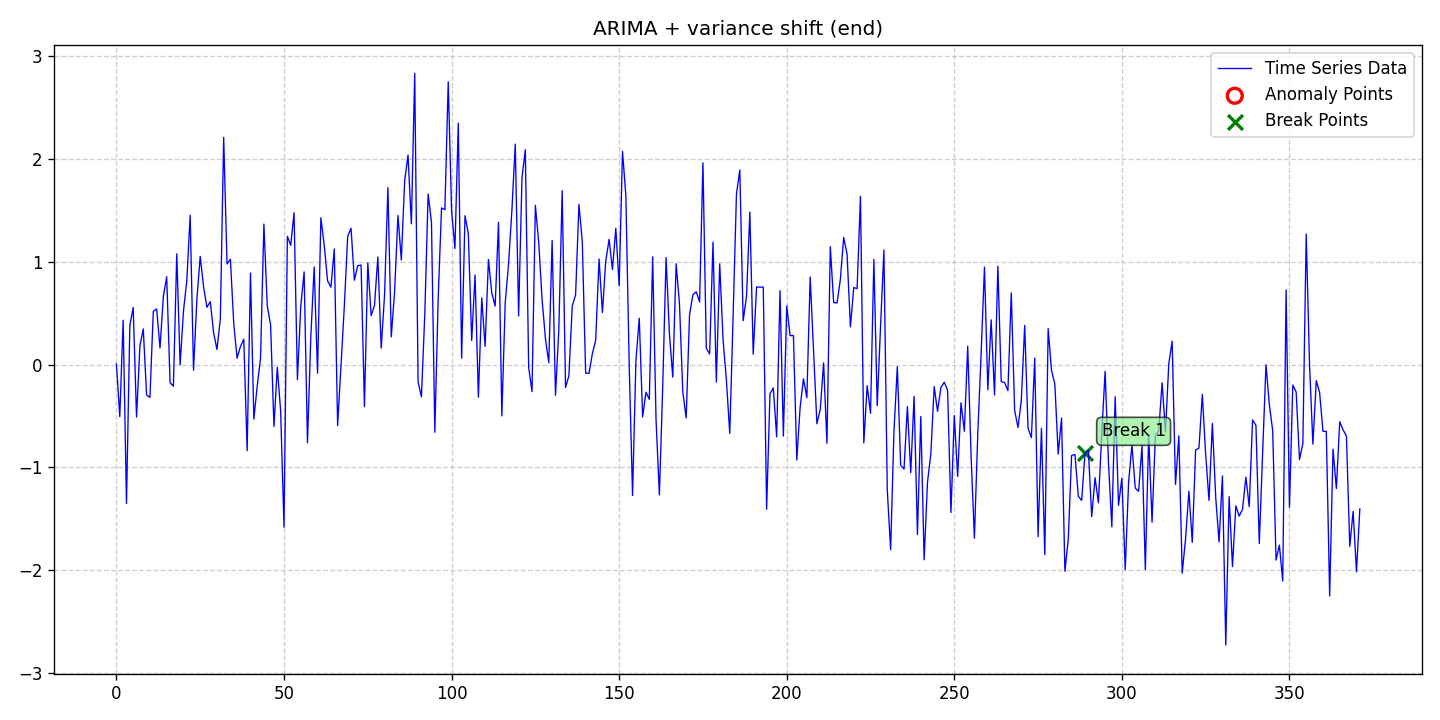

Values plotted in this chart, from the file beside it:
date, data, stationary, det_lin_up, det_lin_down, det_quad, det_cubic, det_exp, det_damped, stoc_trend, volatility, single_seas, multiple_seas, point_anom_single, point_anom_multi, collect_anom, context_anom, mean_shift, var_shift, trend_shift, point_anom_count, point_anom_location, point_anom_point, collect_anom_count
2020-01-01, 0.007086, 0, 0, 0, 0, 0, 0, 0, 1, 0, 0, 0, 0, 0, 0, 0, 0, 1, 0, 0, none, , 0
2020-01-02, -0.5065, 0, 0, 0, 0, 0, 0, 0, 1, 0, 0, 0, 0, 0, 0, 0, 0, 1, 0, 0, none, , 0
2020-01-03, 0.4319, 0, 0, 0, 0, 0, 0, 0, 1, 0, 0, 0, 0, 0, 0, 0, 0, 1, 0, 0, none, , 0
2020-01-04, -1.352, 0, 0, 0, 0, 0, 0, 0, 1, 0, 0, 0, 0, 0, 0, 0, 0, 1, 0, 0, none, , 0
2020-01-05, 0.3821, 0, 0, 0, 0, 0, 0, 0, 1, 0, 0, 0, 0, 0, 0, 0, 0, 1, 0, 0, none, , 0
2020-01-06, 0.5569, 0, 0, 0, 0, 0, 0, 0, 1, 0, 0, 0, 0, 0, 0, 0, 0, 1, 0, 0, none, , 0
2020-01-07, -0.5108, 0, 0, 0, 0, 0, 0, 0, 1, 0, 0, 0, 0, 0, 0, 0, 0, 1, 0, 0, none, , 0
2020-01-08, 0.1804, 0, 0, 0, 0, 0, 0, 0, 1, 0, 0, 0, 0, 0, 0, 0, 0, 1, 0, 0, none, , 0
2020-01-09, 0.348, 0, 0, 0, 0, 0, 0, 0, 1, 0, 0, 0, 0, 0, 0, 0, 0, 1, 0, 0, none, , 0
2020-01-10, -0.2955, 0, 0, 0, 0, 0, 0, 0, 1, 0, 0, 0, 0, 0, 0, 0, 0, 1, 0, 0, none, , 0
2020-01-11, -0.3191, 0, 0, 0, 0, 0, 0, 0, 1, 0, 0, 0, 0, 0, 0, 0, 0, 1, 0, 0, none, , 0
2020-01-12, 0.5194, 0, 0, 0, 0, 0, 0, 0, 1, 0, 0, 0, 0, 0, 0, 0, 0, 1, 0, 0, none, , 0
2020-01-13, 0.5418, 0, 0, 0, 0, 0, 0, 0, 1, 0, 0, 0, 0, 0, 0, 0, 0, 1, 0, 0, none, , 0
2020-01-14, 0.1619, 0, 0, 0, 0, 0, 0, 0, 1, 0, 0, 0, 0, 0, 0, 0, 0, 1, 0, 0, none, , 0
2020-01-15, 0.6655, 0, 0, 0, 0, 0, 0, 0, 1, 0, 0, 0, 0, 0, 0, 0, 0, 1, 0, 0, none, , 0
2020-01-16, 0.8554, 0, 0, 0, 0, 0, 0, 0, 1, 0, 0, 0, 0, 0, 0, 0, 0, 1, 0, 0, none, , 0
2020-01-17, -0.1767, 0, 0, 0, 0, 0, 0, 0, 1, 0, 0, 0, 0, 0, 0, 0, 0, 1, 0, 0, none, , 0
2020-01-18, -0.2103, 0, 0, 0, 0, 0, 0, 0, 1, 0, 0, 0, 0, 0, 0, 0, 0, 1, 0, 0, none, , 0
2020-01-19, 1.078, 0, 0, 0, 0, 0, 0, 0, 1, 0, 0, 0, 0, 0, 0, 0, 0, 1, 0, 0, none, , 0
2020-01-20, -0.002557, 0, 0, 0, 0, 0, 0, 0, 1, 0, 0, 0, 0, 0, 0, 0, 0, 1, 0, 0, none, , 0
2020-01-21, 0.5217, 0, 0, 0, 0, 0, 0, 0, 1, 0, 0, 0, 0, 0, 0, 0, 0, 1, 0, 0, none, , 0
2020-01-22, 0.819, 0, 0, 0, 0, 0, 0, 0, 1, 0, 0, 0, 0, 0, 0, 0, 0, 1, 0, 0, none, , 0
2020-01-23, 1.454, 0, 0, 0, 0, 0, 0, 0, 1, 0, 0, 0, 0, 0, 0, 0, 0, 1, 0, 0, none, , 0
2020-01-24, -0.0543, 0, 0, 0, 0, 0, 0, 0, 1, 0, 0, 0, 0, 0, 0, 0, 0, 1, 0, 0, none, , 0
2020-01-25, 0.6334, 0, 0, 0, 0, 0, 0, 0, 1, 0, 0, 0, 0, 0, 0, 0, 0, 1, 0, 0, none, , 0
2020-01-26, 1.054, 0, 0, 0, 0, 0, 0, 0, 1, 0, 0, 0, 0, 0, 0, 0, 0, 1, 0, 0, none, , 0
2020-01-27, 0.7548, 0, 0, 0, 0, 0, 0, 0, 1, 0, 0, 0, 0, 0, 0, 0, 0, 1, 0, 0, none, , 0
2020-01-28, 0.5583, 0, 0, 0, 0, 0, 0, 0, 1, 0, 0, 0, 0, 0, 0, 0, 0, 1, 0, 0, none, , 0
2020-01-29, 0.6128, 0, 0, 0, 0, 0, 0, 0, 1, 0, 0, 0, 0, 0, 0, 0, 0, 1, 0, 0, none, , 0
2020-01-30, 0.3074, 0, 0, 0, 0, 0, 0, 0, 1, 0, 0, 0, 0, 0, 0, 0, 0, 1, 0, 0, none, , 0
2020-01-31, 0.1474, 0, 0, 0, 0, 0, 0, 0, 1, 0, 0, 0, 0, 0, 0, 0, 0, 1, 0, 0, none, , 0
2020-02-01, 0.4462, 0, 0, 0, 0, 0, 0, 0, 1, 0, 0, 0, 0, 0, 0, 0, 0, 1, 0, 0, none, , 0
2020-02-02, 2.213, 0, 0, 0, 0, 0, 0, 0, 1, 0, 0, 0, 0, 0, 0, 0, 0, 1, 0, 0, none, , 0
2020-02-03, 0.9796, 0, 0, 0, 0, 0, 0, 0, 1, 0, 0, 0, 0, 0, 0, 0, 0, 1, 0, 0, none, , 0
2020-02-04, 1.026, 0, 0, 0, 0, 0, 0, 0, 1, 0, 0, 0, 0, 0, 0, 0, 0, 1, 0, 0, none, , 0
2020-02-05, 0.4, 0, 0, 0, 0, 0, 0, 0, 1, 0, 0, 0, 0, 0, 0, 0, 0, 1, 0, 0, none, , 0
2020-02-06, 0.06221, 0, 0, 0, 0, 0, 0, 0, 1, 0, 0, 0, 0, 0, 0, 0, 0, 1, 0, 0, none, , 0
2020-02-07, 0.1761, 0, 0, 0, 0, 0, 0, 0, 1, 0, 0, 0, 0, 0, 0, 0, 0, 1, 0, 0, none, , 0
2020-02-08, 0.247, 0, 0, 0, 0, 0, 0, 0, 1, 0, 0, 0, 0, 0, 0, 0, 0, 1, 0, 0, none, , 0
2020-02-09, -0.8379, 0, 0, 0, 0, 0, 0, 0, 1, 0, 0, 0, 0, 0, 0, 0, 0, 1, 0, 0, none, , 0
2020-02-10, 0.8922, 0, 0, 0, 0, 0, 0, 0, 1, 0, 0, 0, 0, 0, 0, 0, 0, 1, 0, 0, none, , 0
2020-02-11, -0.5305, 0, 0, 0, 0, 0, 0, 0, 1, 0, 0, 0, 0, 0, 0, 0, 0, 1, 0, 0, none, , 0
2020-02-12, -0.2099, 0, 0, 0, 0, 0, 0, 0, 1, 0, 0, 0, 0, 0, 0, 0, 0, 1, 0, 0, none, , 0
2020-02-13, 0.06394, 0, 0, 0, 0, 0, 0, 0, 1, 0, 0, 0, 0, 0, 0, 0, 0, 1, 0, 0, none, , 0
2020-02-14, 1.368, 0, 0, 0, 0, 0, 0, 0, 1, 0, 0, 0, 0, 0, 0, 0, 0, 1, 0, 0, none, , 0
2020-02-15, 0.5718, 0, 0, 0, 0, 0, 0, 0, 1, 0, 0, 0, 0, 0, 0, 0, 0, 1, 0, 0, none, , 0
2020-02-16, 0.3863, 0, 0, 0, 0, 0, 0, 0, 1, 0, 0, 0, 0, 0, 0, 0, 0, 1, 0, 0, none, , 0
2020-02-17, -0.6025, 0, 0, 0, 0, 0, 0, 0, 1, 0, 0, 0, 0, 0, 0, 0, 0, 1, 0, 0, none, , 0
2020-02-18, -0.02589, 0, 0, 0, 0, 0, 0, 0, 1, 0, 0, 0, 0, 0, 0, 0, 0, 1, 0, 0, none, , 0
2020-02-19, -0.4542, 0, 0, 0, 0, 0, 0, 0, 1, 0, 0, 0, 0, 0, 0, 0, 0, 1, 0, 0, none, , 0
2020-02-20, -1.583, 0, 0, 0, 0, 0, 0, 0, 1, 0, 0, 0, 0, 0, 0, 0, 0, 1, 0, 0, none, , 0
2020-02-21, 1.249, 0, 0, 0, 0, 0, 0, 0, 1, 0, 0, 0, 0, 0, 0, 0, 0, 1, 0, 0, none, , 0
2020-02-22, 1.162, 0, 0, 0, 0, 0, 0, 0, 1, 0, 0, 0, 0, 0, 0, 0, 0, 1, 0, 0, none, , 0
2020-02-23, 1.479, 0, 0, 0, 0, 0, 0, 0, 1, 0, 0, 0, 0, 0, 0, 0, 0, 1, 0, 0, none, , 0
2020-02-24, -0.146, 0, 0, 0, 0, 0, 0, 0, 1, 0, 0, 0, 0, 0, 0, 0, 0, 1, 0, 0, none, , 0
2020-02-25, 0.5666, 0, 0, 0, 0, 0, 0, 0, 1, 0, 0, 0, 0, 0, 0, 0, 0, 1, 0, 0, none, , 0
2020-02-26, 0.9024, 0, 0, 0, 0, 0, 0, 0, 1, 0, 0, 0, 0, 0, 0, 0, 0, 1, 0, 0, none, , 0
2020-02-27, -0.7613, 0, 0, 0, 0, 0, 0, 0, 1, 0, 0, 0, 0, 0, 0, 0, 0, 1, 0, 0, none, , 0
2020-02-28, 0.2709, 0, 0, 0, 0, 0, 0, 0, 1, 0, 0, 0, 0, 0, 0, 0, 0, 1, 0, 0, none, , 0
2020-02-29, 0.9504, 0, 0, 0, 0, 0, 0, 0, 1, 0, 0, 0, 0, 0, 0, 0, 0, 1, 0, 0, none, , 0
... 312 more rows
